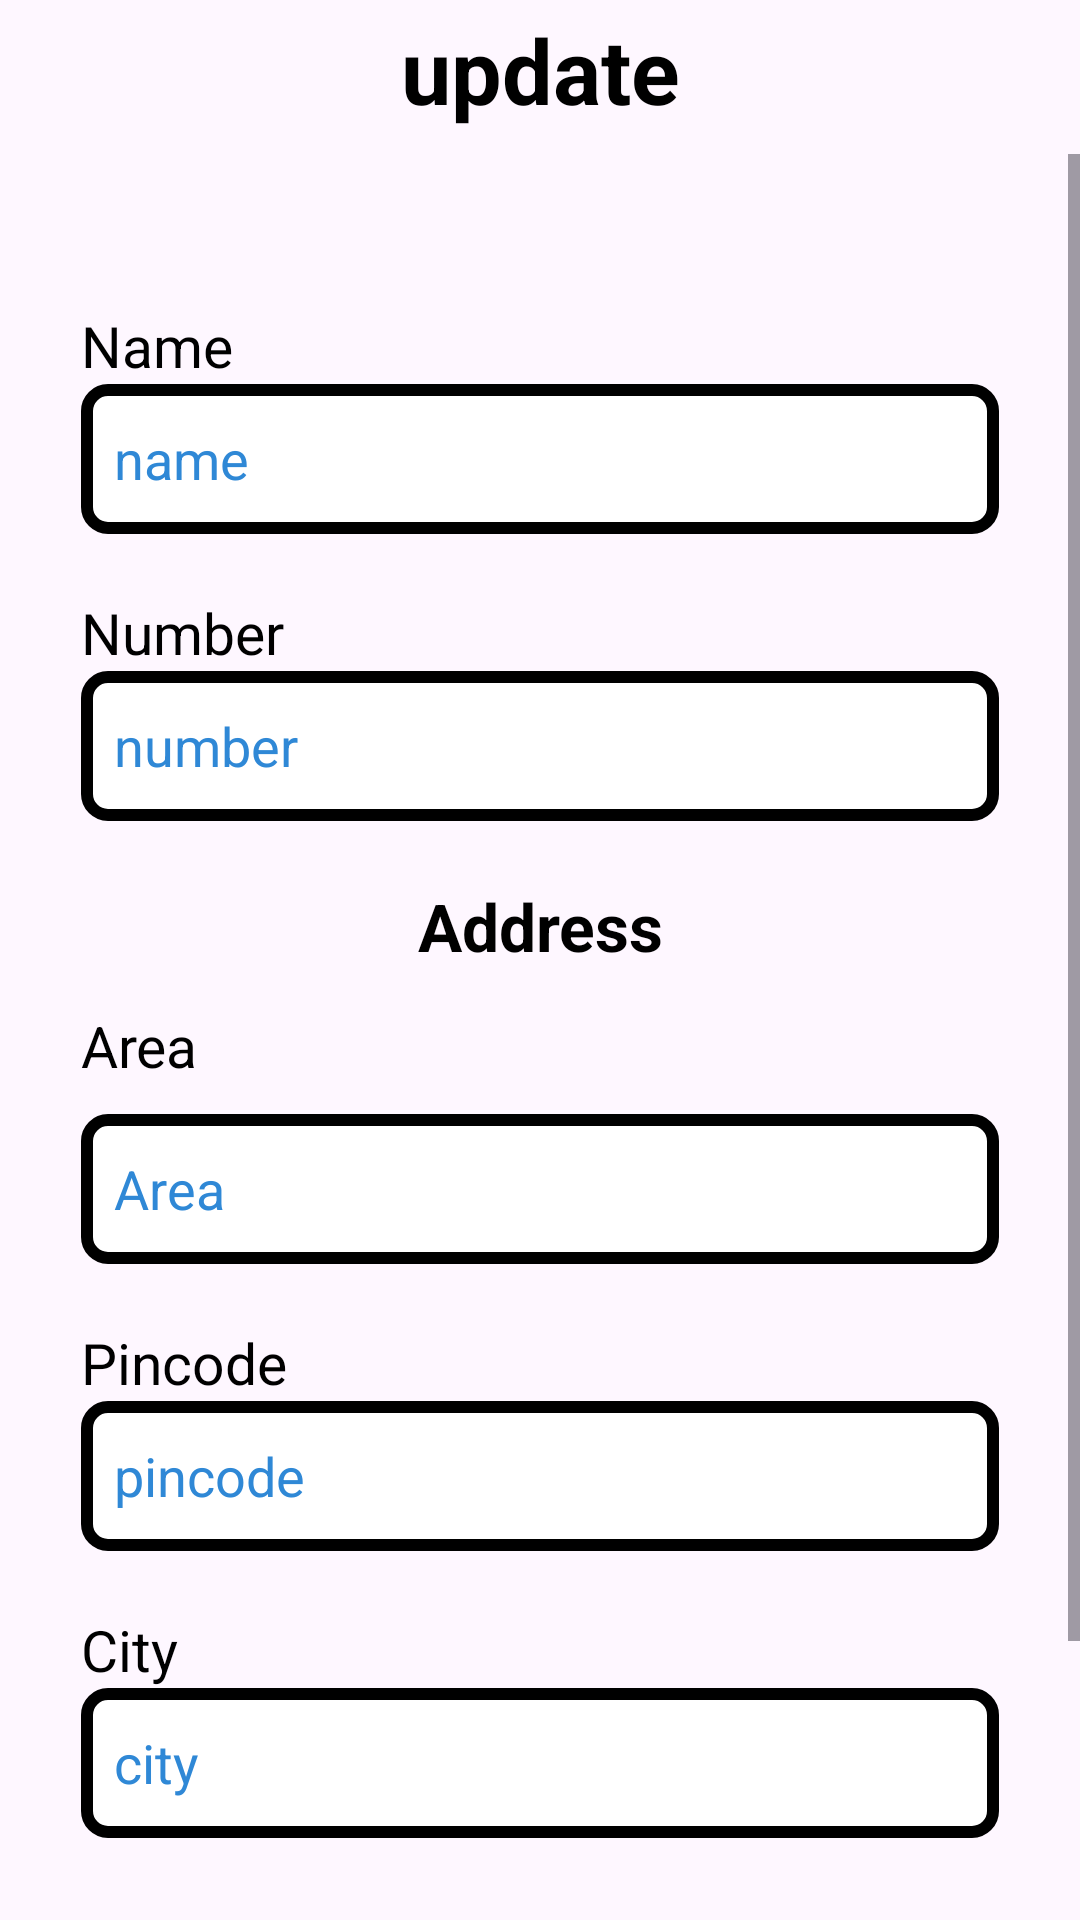

Layout XML and referenced resources for this Android screen:
<!-- AndroidManifest.xml: application theme Theme.DataEntryBook -->
<!-- res/layout/activity_update_pcactivity.xml -->
<?xml version="1.0" encoding="utf-8"?>
<androidx.constraintlayout.widget.ConstraintLayout xmlns:android="http://schemas.android.com/apk/res/android"
    xmlns:app="http://schemas.android.com/apk/res-auto"
    xmlns:tools="http://schemas.android.com/tools"
    android:layout_width="match_parent"
    android:layout_height="match_parent"
    tools:context=".Activity.updatePCActivity">

    <androidx.cardview.widget.CardView
        android:id="@+id/cardloadingPrograssBarCU"
        android:layout_width="wrap_content"
        android:layout_height="wrap_content"
        app:cardCornerRadius="100dp"
        app:layout_constraintBottom_toBottomOf="parent"
        app:layout_constraintEnd_toEndOf="parent"
        app:layout_constraintStart_toStartOf="parent"
        android:visibility="invisible"
        app:layout_constraintTop_toTopOf="parent">

        <ProgressBar
            android:id="@+id/loadingPrograssBarCU"
            android:layout_width="match_parent"
            android:layout_height="wrap_content"
            android:visibility="invisible"

            />
    </androidx.cardview.widget.CardView>

    <ImageView
        android:id="@+id/backbtnUc"
        android:layout_width="30dp"
        android:layout_height="30dp"
        android:layout_marginStart="16dp"
        android:layout_marginTop="8dp"

        app:layout_constraintStart_toStartOf="parent"
        app:layout_constraintTop_toTopOf="parent"
        app:srcCompat="@drawable/back_btn" />

    <TextView
        android:id="@+id/textView35"
        android:layout_width="wrap_content"
        android:layout_height="wrap_content"
        android:text="update"
        android:textSize="30sp"
        android:textStyle="bold"
        android:textColor="@color/black"
        app:layout_constraintBottom_toBottomOf="@+id/backbtnUc"
        app:layout_constraintEnd_toEndOf="parent"
        app:layout_constraintStart_toStartOf="parent"
        app:layout_constraintTop_toTopOf="@+id/backbtnUc" />

    <ScrollView
        android:id="@+id/Scroll"
        android:layout_width="match_parent"
        android:layout_height="0dp"
        android:layout_marginTop="8dp"

        app:layout_constraintBottom_toBottomOf="parent"
        app:layout_constraintEnd_toEndOf="parent"


        app:layout_constraintHorizontal_bias="0.0"
        app:layout_constraintStart_toStartOf="parent"
        app:layout_constraintTop_toBottomOf="@+id/textView35"
        app:layout_constraintVertical_bias="1.0">

        <LinearLayout
            android:layout_width="match_parent"
            android:layout_height="match_parent"
            android:orientation="vertical">

            <TextView

                android:layout_width="match_parent"
                android:layout_height="wrap_content"
                android:text="Name"
                android:textSize="19sp"
                android:textColor="@color/black"
                android:layout_marginLeft="27dp"
                android:layout_marginTop="51dp"
                />



            <EditText
                android:id="@+id/nameUc"
                android:layout_width="match_parent"
                android:layout_height="50dp"
                android:layout_marginLeft="27dp"

                android:layout_marginRight="27dp"
                android:background="@drawable/box_bg"
                android:hint="name"
                android:textColorHint="@color/palpal"
                android:inputType="text"
                android:padding="11dp" />

            <TextView

                android:layout_width="match_parent"
                android:layout_height="wrap_content"
                android:text="Number"
                android:textSize="19sp"
                android:textColor="@color/black"
                android:layout_marginLeft="27dp"
                android:layout_marginTop="20dp"
                />



            <EditText
                android:id="@+id/numberUc"
                android:layout_width="match_parent"
                android:layout_height="50dp"
                android:layout_marginLeft="27dp"

                android:layout_marginRight="27dp"
                android:background="@drawable/box_bg"
                android:hint="number"
                android:inputType="phone"
                android:padding="11dp"
                android:textColorHint="@color/palpal" />


            <TextView
                android:id="@+id/qwerUc"
                android:layout_width="match_parent"
                android:layout_height="50dp"
                android:layout_marginLeft="27dp"
                android:layout_marginTop="10dp"
                android:layout_marginRight="27dp"
                android:gravity="center"
                android:text="Address"
                android:textColor="@color/black"
                android:textSize="22sp"
                android:textStyle="bold" />

            <TextView

                android:layout_width="match_parent"
                android:layout_height="wrap_content"
                android:text="Area"
                android:textSize="19sp"
                android:textColor="@color/black"
                android:layout_marginLeft="27dp"
                android:layout_marginTop="2dp"
                />



            <EditText

                android:id="@+id/areaUc"
                android:layout_width="match_parent"
                android:layout_height="50dp"
                android:layout_marginLeft="27dp"
                android:layout_marginTop="10dp"
                android:layout_marginRight="27dp"
                android:background="@drawable/box_bg"
                android:hint="Area"
                android:inputType="text"
                android:padding="11dp"
                android:textColorHint="@color/palpal" />


            <TextView

                android:layout_width="match_parent"
                android:layout_height="wrap_content"
                android:text="Pincode"
                android:textSize="19sp"
                android:textColor="@color/black"
                android:layout_marginLeft="27dp"
                android:layout_marginTop="20dp"
                />


            <EditText

                android:id="@+id/pincodeUc"
                android:layout_width="match_parent"
                android:layout_height="50dp"
                android:layout_marginLeft="27dp"

                android:layout_marginRight="27dp"
                android:background="@drawable/box_bg"
                android:hint="pincode"
                android:inputType="number"
                android:padding="11dp"
                android:textColorHint="@color/palpal" />

            <TextView

                android:layout_width="match_parent"
                android:layout_height="wrap_content"
                android:text="City"
                android:textSize="19sp"
                android:textColor="@color/black"
                android:layout_marginLeft="27dp"
                android:layout_marginTop="20dp"
                />


            <EditText

                android:id="@+id/cityUc"
                android:layout_width="match_parent"
                android:layout_height="50dp"

                android:layout_marginLeft="27dp"

                android:layout_marginRight="27dp"
                android:background="@drawable/box_bg"
                android:hint="city"
                android:inputType="text"
                android:padding="11dp"
                android:textColorHint="@color/palpal"
                app:layout_constraintEnd_toEndOf="parent"
                app:layout_constraintStart_toStartOf="parent"
                app:layout_constraintTop_toTopOf="parent" />

            <LinearLayout
                android:layout_width="match_parent"
                android:layout_height="match_parent"
                android:layout_marginTop="42dp"
                android:layout_marginBottom="32dp"
                android:gravity="center"
                android:orientation="horizontal">

                <Button
                    android:id="@+id/cancellbtnUc"
                    android:layout_width="wrap_content"
                    android:layout_height="wrap_content"
                    android:layout_margin="8dp"
                    android:layout_weight="1"
                    android:backgroundTint="@color/red"
                    android:padding="5dp"
                    android:text="Cencel" />

                <Button
                    android:id="@+id/updatebtnUc"
                    android:layout_width="wrap_content"
                    android:layout_height="wrap_content"
                    android:layout_margin="8dp"
                    android:layout_weight="1"
                    android:backgroundTint="@color/yello"
                    android:padding="5dp"
                    android:visibility="invisible"
                    android:text="Update" />
            </LinearLayout>

        </LinearLayout>
    </ScrollView>

</androidx.constraintlayout.widget.ConstraintLayout>
<!-- resources referenced by this layout -->
<resources>
  <color name="black">#FF000000</color>
  <color name="palpal">#2F88D6</color>
  <color name="red">#CD3838</color>
  <color name="yello">#CFB25A</color>
  <!-- drawable box_bg (drawable) -->
  <?xml version="1.0" encoding="utf-8"?>
  <shape xmlns:android="http://schemas.android.com/apk/res/android">
          <stroke
          android:color="@color/black"
              android:width="4dp"
  
          />
          <corners
              android:radius="7dp"
              />
          <solid
                  android:color="@color/white"
                  />
  </shape>
  <style name="Theme.DataEntryBook" parent="Base.Theme.DataEntryBook" />
  <color name="white">#FFFFFFFF</color>
  <style name="Base.Theme.DataEntryBook" parent="Theme.Material3.DayNight.NoActionBar">
          
          <item name="colorPrimary">@color/black</item>
  
      </style>
</resources>
